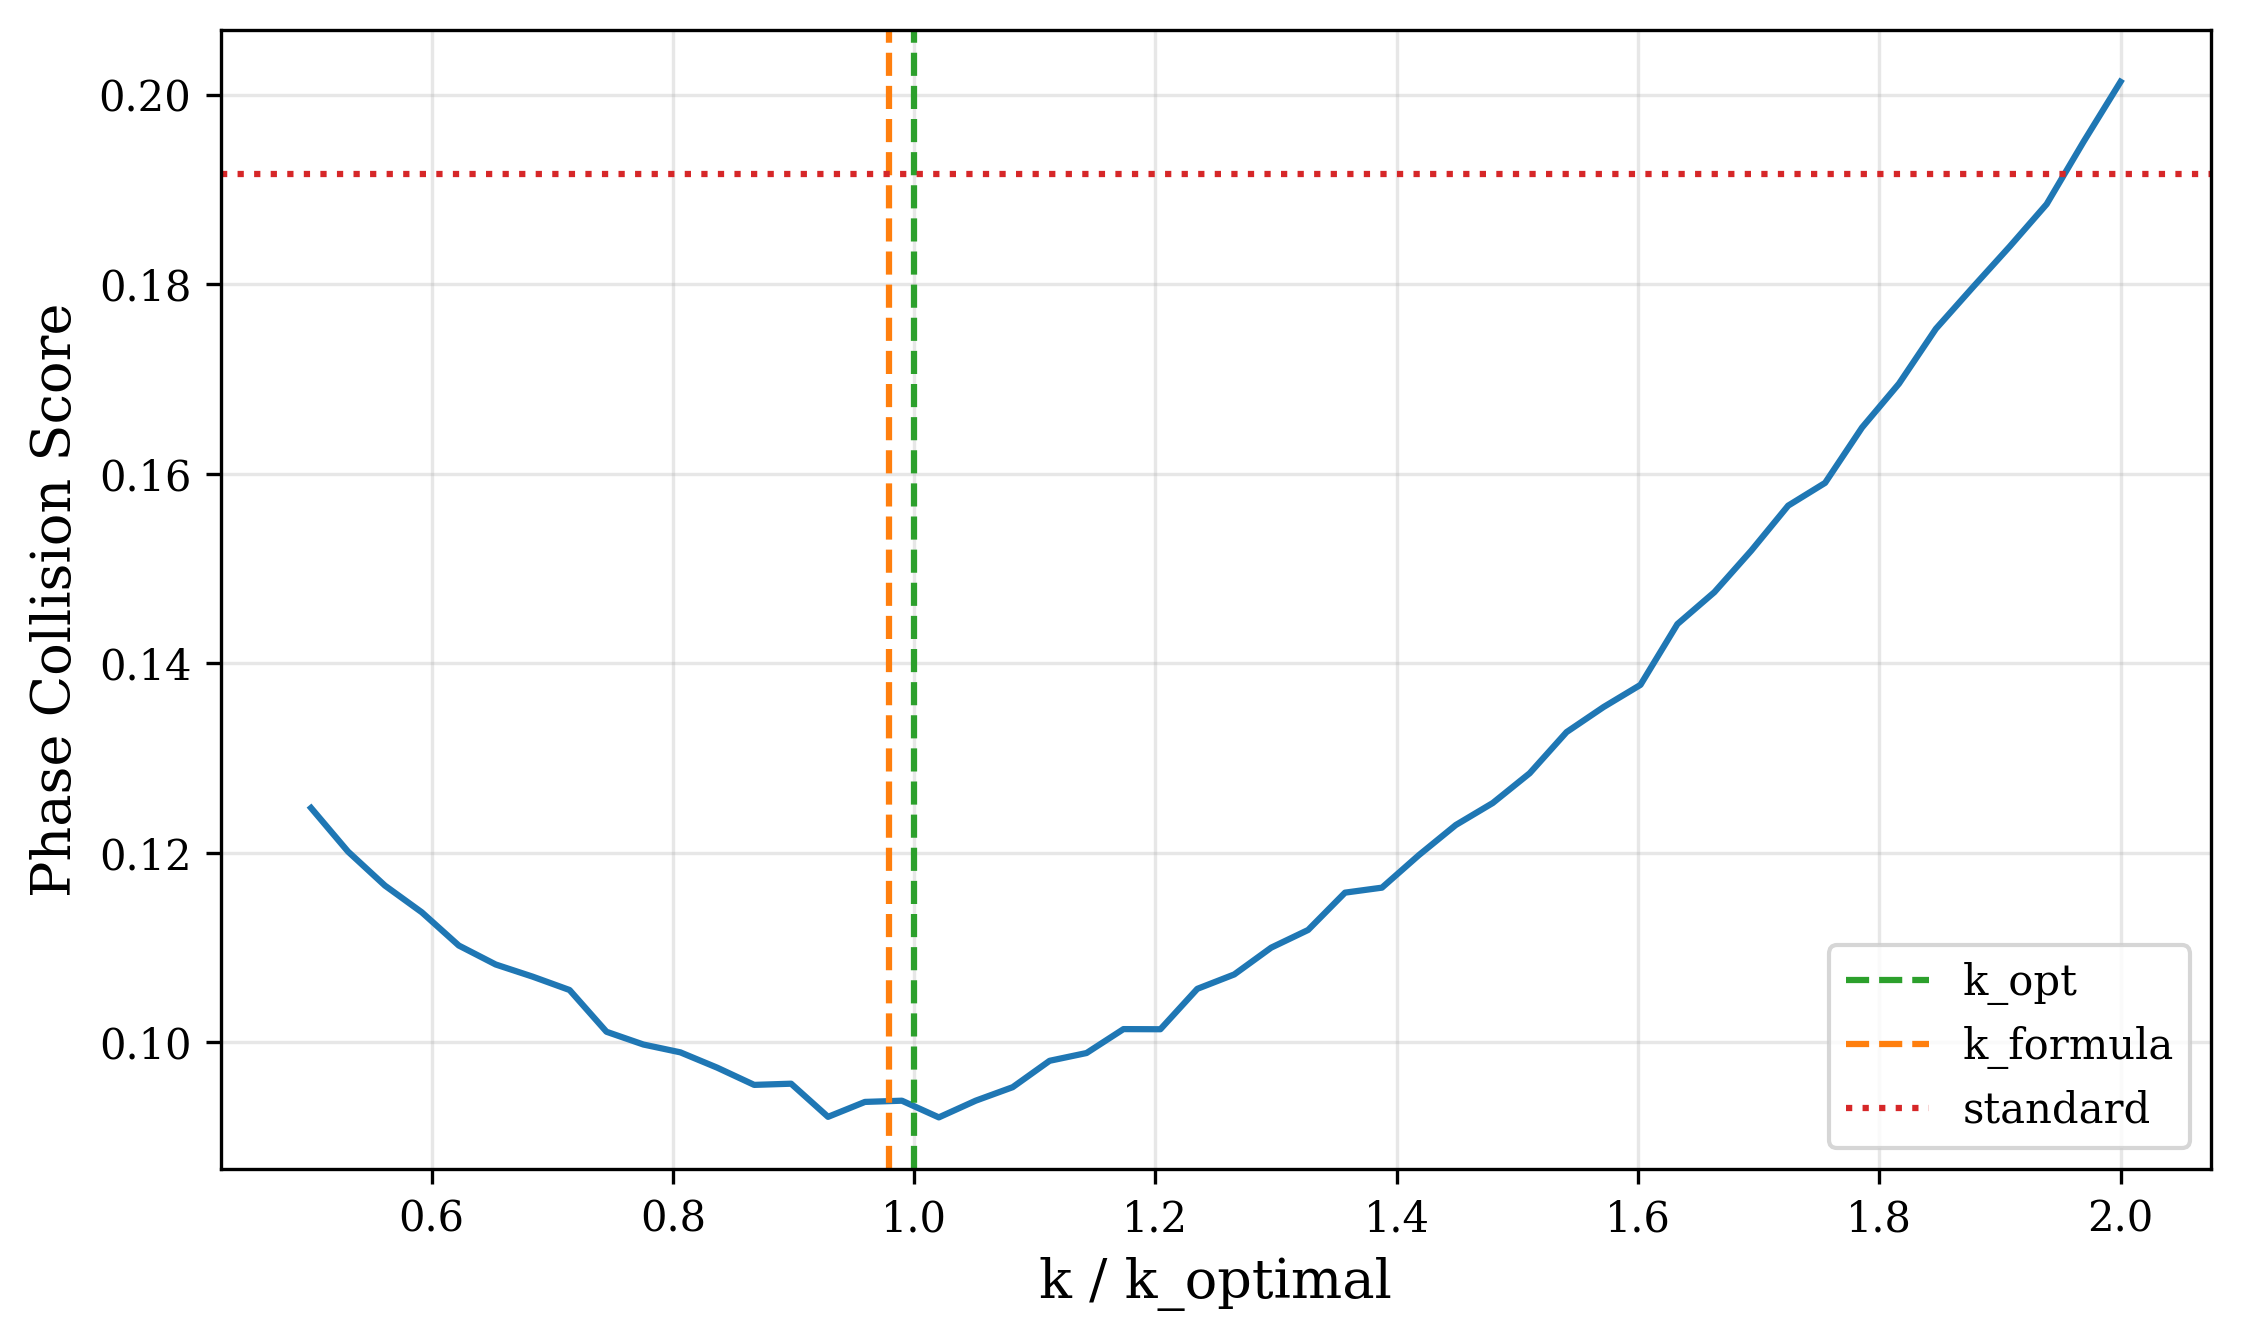

The file beside this chart, header and first rows:
k, k_over_kopt, score
0.064, 0.5, 0.1247
0.06792, 0.5306, 0.1201
0.07184, 0.5612, 0.1165
0.07576, 0.5918, 0.1137
0.07967, 0.6224, 0.1102
0.08359, 0.6531, 0.1082
0.08751, 0.6837, 0.1069
0.09143, 0.7143, 0.1055
0.09535, 0.7449, 0.1011
0.09927, 0.7755, 0.09972
0.1032, 0.8061, 0.0989
0.1071, 0.8367, 0.09728
0.111, 0.8673, 0.09546
0.1149, 0.898, 0.09559
0.1189, 0.9286, 0.09209
0.1228, 0.9592, 0.09366
0.1267, 0.9898, 0.09379
0.1306, 1.02, 0.09203
0.1345, 1.051, 0.0938
0.1384, 1.082, 0.09522
0.1424, 1.112, 0.09801
0.1463, 1.143, 0.09883
0.1502, 1.173, 0.1014
0.1541, 1.204, 0.1013
0.158, 1.235, 0.1056
0.162, 1.265, 0.1071
0.1659, 1.296, 0.11
0.1698, 1.327, 0.1118
0.1737, 1.357, 0.1158
0.1776, 1.388, 0.1163
0.1816, 1.418, 0.1197
0.1855, 1.449, 0.1229
0.1894, 1.48, 0.1252
0.1933, 1.51, 0.1284
0.1972, 1.541, 0.1327
0.2011, 1.571, 0.1354
0.2051, 1.602, 0.1377
0.209, 1.633, 0.1441
0.2129, 1.663, 0.1475
0.2168, 1.694, 0.1519
0.2207, 1.724, 0.1566
0.2247, 1.755, 0.159
0.2286, 1.786, 0.1649
0.2325, 1.816, 0.1695
0.2364, 1.847, 0.1753
0.2403, 1.878, 0.1797
0.2442, 1.908, 0.184
0.2482, 1.939, 0.1885
0.2521, 1.969, 0.1951
0.256, 2.0, 0.2014
